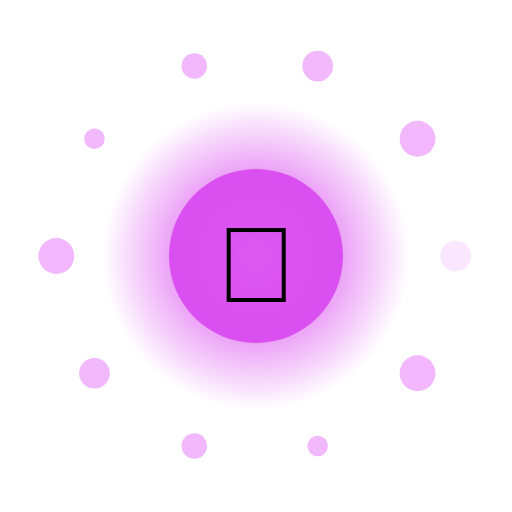
t = 0.00 s
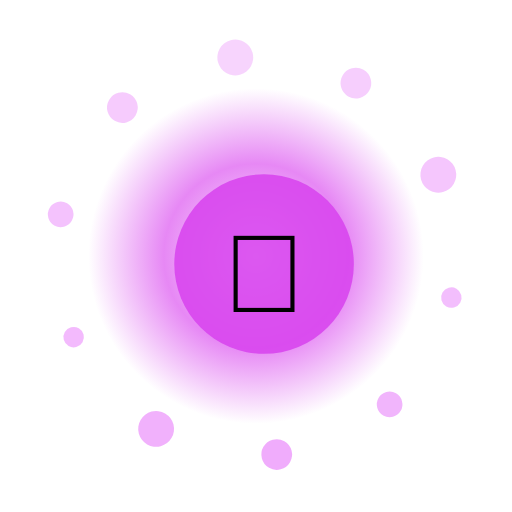
t = 1.33 s
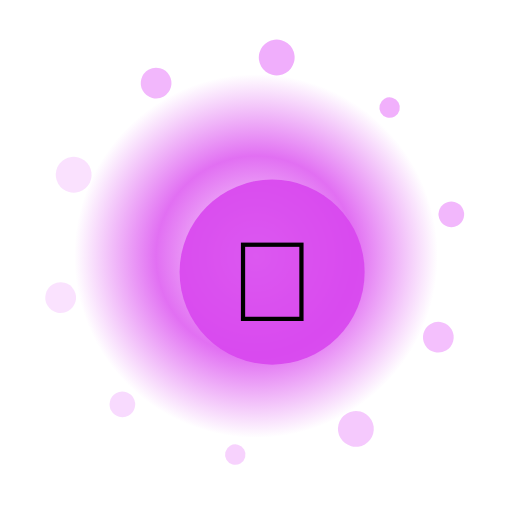
t = 2.67 s
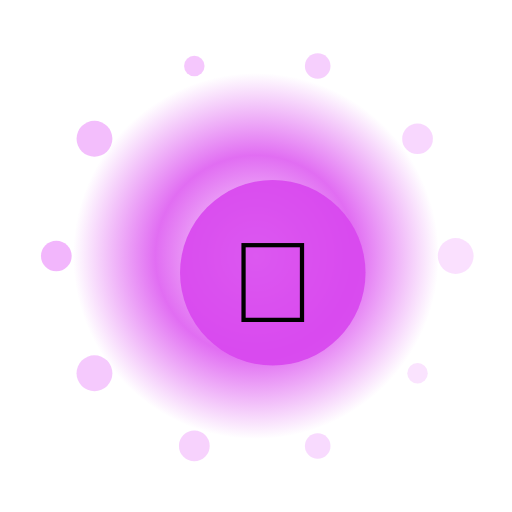
t = 4.00 s
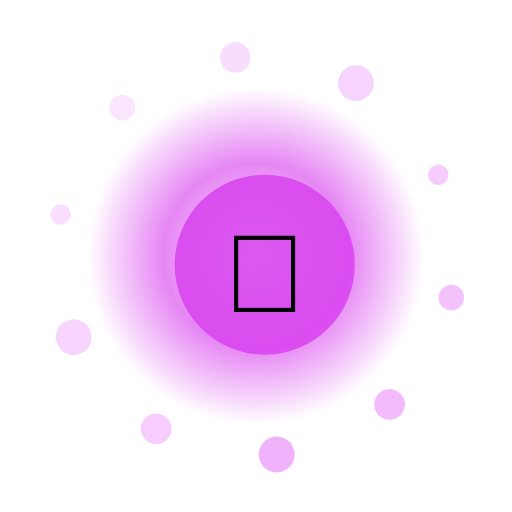
t = 5.33 s
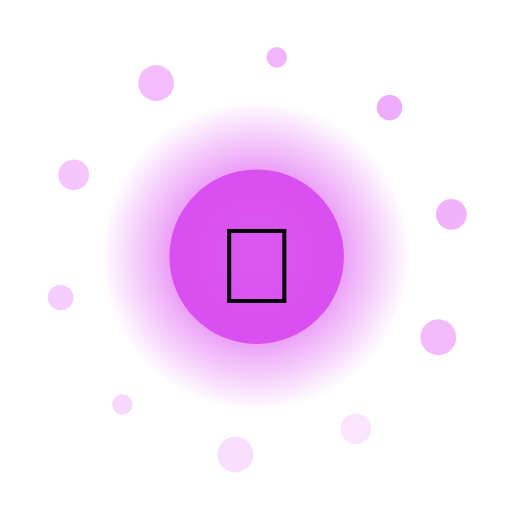
t = 6.67 s

The animated SVG that drew these frames (rendered in a browser with its animation timeline set to each time). Animation: 15 SMIL elements (animate=12,animateTransform=3); one cycle of 8.00 s, repeats indefinitely.

<?xml version="1.0" encoding="UTF-8"?>
<svg xmlns="http://www.w3.org/2000/svg" viewBox="0 0 200 200" width="200" height="200" style="background:transparent">
  <defs>
    <radialGradient id="g162" cx="50%" cy="50%" r="50%">
      <stop offset="0%" stop-color="#FFF" stop-opacity="0.95"/>
      <stop offset="55%" stop-color="#D946EF" stop-opacity="0.85"/>
      <stop offset="100%" stop-color="#D946EF" stop-opacity="0"/>
    </radialGradient>
    <filter id="glow162" x="-50%" y="-50%" width="200%" height="200%">
      <feGaussianBlur stdDeviation="3" result="b"/>
      <feMerge><feMergeNode in="b"/><feMergeNode in="SourceGraphic"/></feMerge>
    </filter>
  </defs>

  <!-- outer rotating rays -->
  <g filter="url(#glow162)">
    <g>
      <rect x="99" y="10" width="2" height="30" fill="#FFF" opacity="0.35" transform="rotate(0 100 100)"/><rect x="99" y="10" width="2" height="30" fill="#FFF" opacity="0.35" transform="rotate(30 100 100)"/><rect x="99" y="10" width="2" height="30" fill="#FFF" opacity="0.35" transform="rotate(60 100 100)"/><rect x="99" y="10" width="2" height="30" fill="#FFF" opacity="0.35" transform="rotate(90 100 100)"/><rect x="99" y="10" width="2" height="30" fill="#FFF" opacity="0.35" transform="rotate(120 100 100)"/><rect x="99" y="10" width="2" height="30" fill="#FFF" opacity="0.35" transform="rotate(150 100 100)"/><rect x="99" y="10" width="2" height="30" fill="#FFF" opacity="0.35" transform="rotate(180 100 100)"/><rect x="99" y="10" width="2" height="30" fill="#FFF" opacity="0.35" transform="rotate(210 100 100)"/><rect x="99" y="10" width="2" height="30" fill="#FFF" opacity="0.35" transform="rotate(240 100 100)"/><rect x="99" y="10" width="2" height="30" fill="#FFF" opacity="0.35" transform="rotate(270 100 100)"/><rect x="99" y="10" width="2" height="30" fill="#FFF" opacity="0.35" transform="rotate(300 100 100)"/><rect x="99" y="10" width="2" height="30" fill="#FFF" opacity="0.35" transform="rotate(330 100 100)"/>
      <animateTransform attributeName="transform" type="rotate" from="0 100 100" to="360 100 100" dur="6.0s" repeatCount="indefinite"/>
    </g>
  </g>

  <!-- pulsing aura -->
  <circle cx="100" cy="100" r="70" fill="url(#g162)">
    <animate attributeName="r" values="60;74;60" dur="1.66s" repeatCount="indefinite"/>
    <animate attributeName="opacity" values="0.6;1;0.6" dur="1.66s" repeatCount="indefinite"/>
  </circle>

  <!-- orbiting particles -->
  <g>
    <circle cx="178.0" cy="100.0" r="6" fill="#F0ABFC" opacity="0.85"><animate attributeName="opacity" values="0.3;1;0.3" dur="1.66s" begin="0.00s" repeatCount="indefinite"/></circle><circle cx="163.1" cy="145.8" r="7" fill="#F0ABFC" opacity="0.85"><animate attributeName="opacity" values="0.3;1;0.3" dur="1.66s" begin="0.12s" repeatCount="indefinite"/></circle><circle cx="124.1" cy="174.2" r="4" fill="#F0ABFC" opacity="0.85"><animate attributeName="opacity" values="0.3;1;0.3" dur="1.66s" begin="0.24s" repeatCount="indefinite"/></circle><circle cx="75.9" cy="174.2" r="5" fill="#F0ABFC" opacity="0.85"><animate attributeName="opacity" values="0.3;1;0.3" dur="1.66s" begin="0.36s" repeatCount="indefinite"/></circle><circle cx="36.9" cy="145.8" r="6" fill="#F0ABFC" opacity="0.85"><animate attributeName="opacity" values="0.3;1;0.3" dur="1.66s" begin="0.48s" repeatCount="indefinite"/></circle><circle cx="22.0" cy="100.0" r="7" fill="#F0ABFC" opacity="0.85"><animate attributeName="opacity" values="0.3;1;0.3" dur="1.66s" begin="0.60s" repeatCount="indefinite"/></circle><circle cx="36.9" cy="54.2" r="4" fill="#F0ABFC" opacity="0.85"><animate attributeName="opacity" values="0.3;1;0.3" dur="1.66s" begin="0.72s" repeatCount="indefinite"/></circle><circle cx="75.9" cy="25.8" r="5" fill="#F0ABFC" opacity="0.85"><animate attributeName="opacity" values="0.3;1;0.3" dur="1.66s" begin="0.84s" repeatCount="indefinite"/></circle><circle cx="124.1" cy="25.8" r="6" fill="#F0ABFC" opacity="0.85"><animate attributeName="opacity" values="0.3;1;0.3" dur="1.66s" begin="0.96s" repeatCount="indefinite"/></circle><circle cx="163.1" cy="54.2" r="7" fill="#F0ABFC" opacity="0.85"><animate attributeName="opacity" values="0.3;1;0.3" dur="1.66s" begin="1.08s" repeatCount="indefinite"/></circle>
    <animateTransform attributeName="transform" type="rotate" from="0 100 100" to="-360 100 100" dur="8.0s" repeatCount="indefinite"/>
  </g>

  <!-- core glyph -->
  <g>
    <circle cx="100" cy="100" r="34" fill="#D946EF" opacity="0.9"/>
    <text x="100" y="118" text-anchor="middle" font-size="42" font-family="Apple Color Emoji, Segoe UI Emoji, Noto Color Emoji, sans-serif">🌌</text>
    <animateTransform attributeName="transform" type="scale" values="1;1.08;1" dur="1.66s" additive="sum" repeatCount="indefinite"/>
  </g>

  <title>Jalwa Cosmic Solar</title>
</svg>
